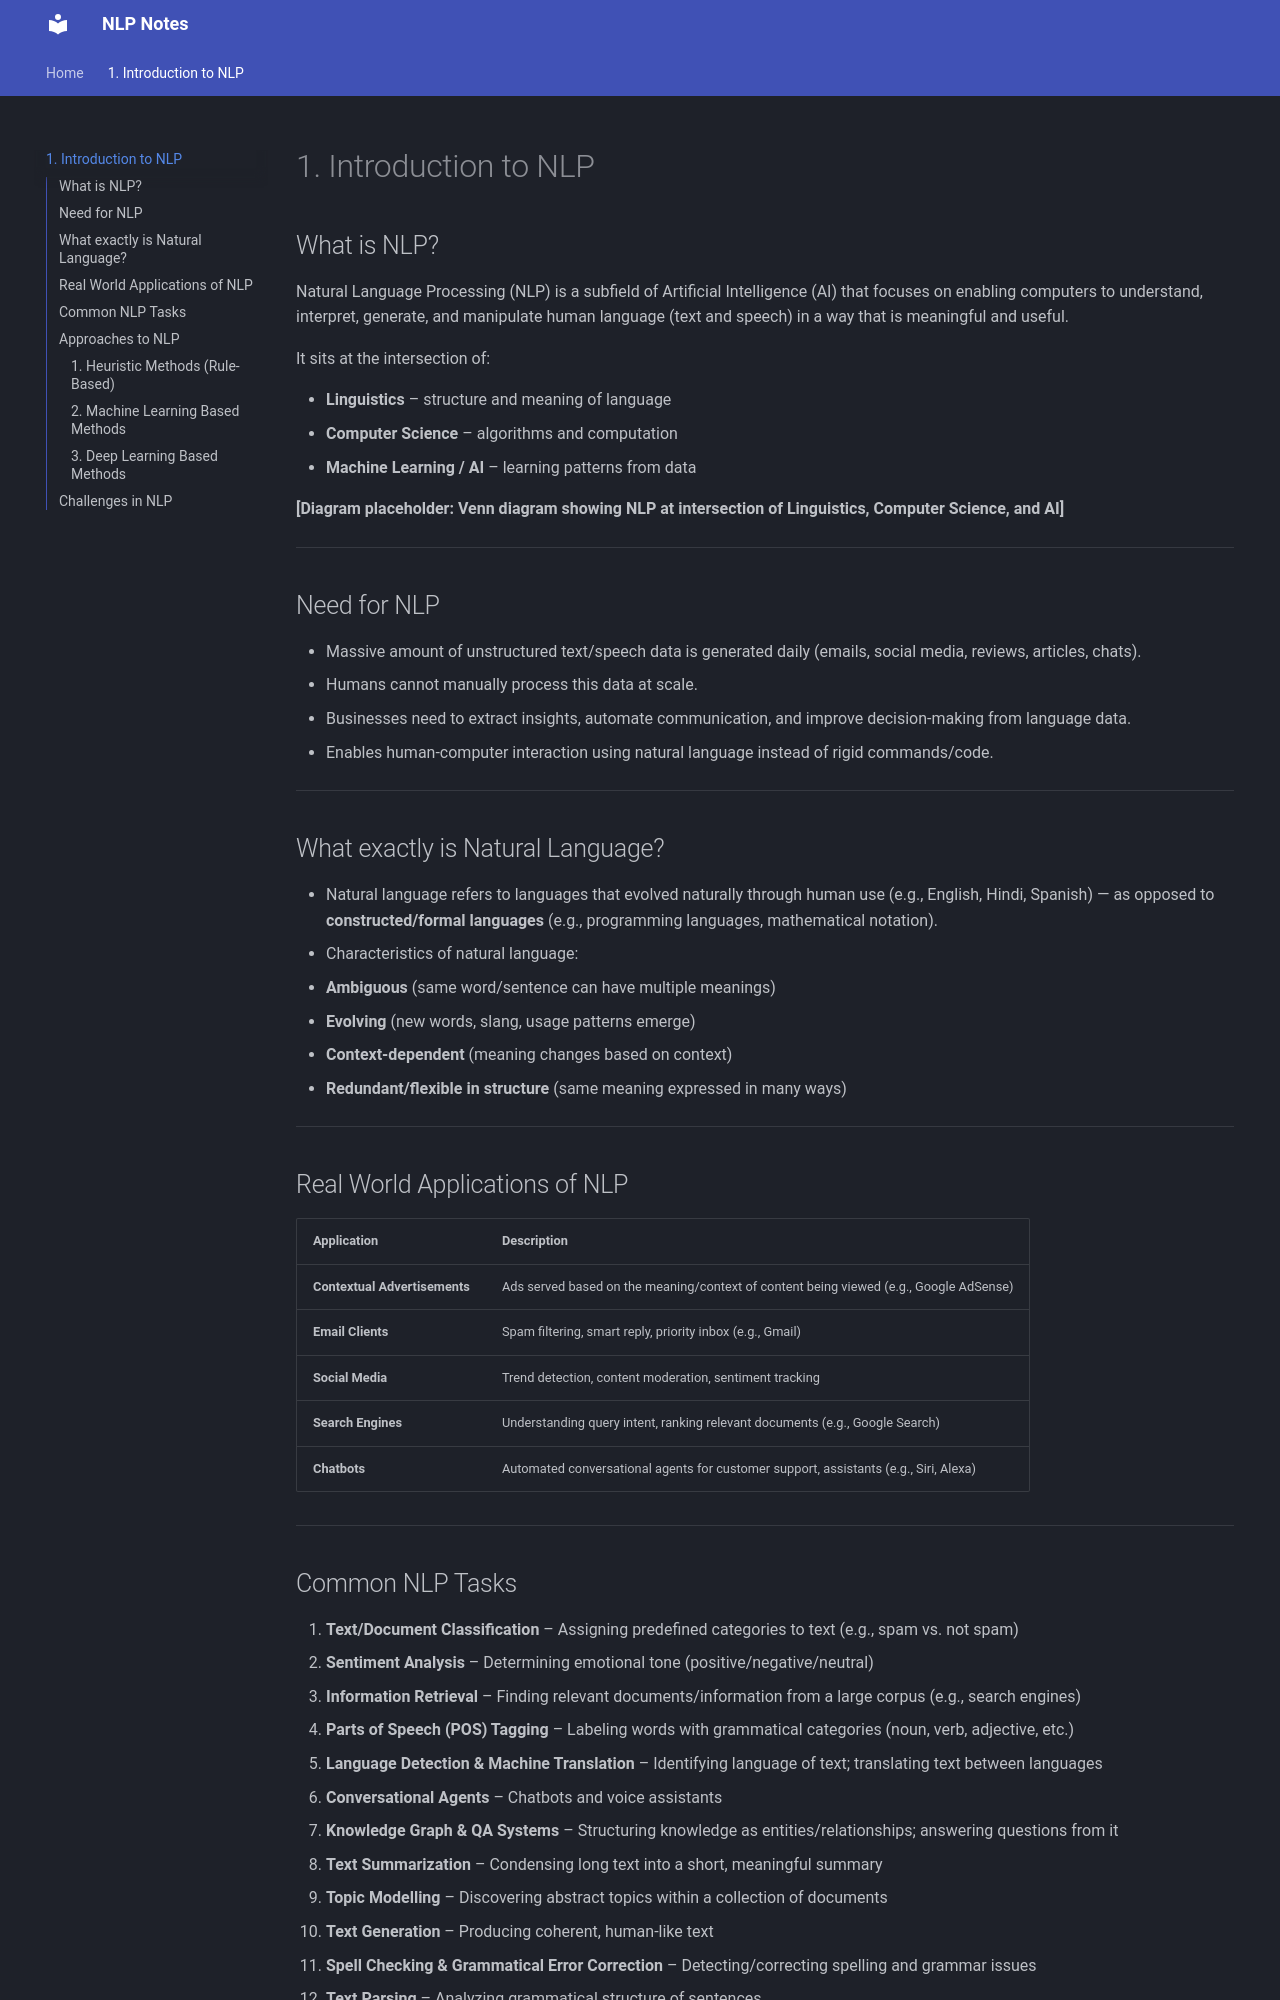

repository: mishraavishi999-code/NLP-notes · page: 01-intro-to-nlp/index.html · generator: mkdocs

# 1. Introduction to NLP

## What is NLP?

Natural Language Processing (NLP) is a subfield of Artificial Intelligence (AI) that focuses on enabling computers to understand, interpret, generate, and manipulate human language (text and speech) in a way that is meaningful and useful.

It sits at the intersection of:

* **Linguistics** – structure and meaning of language
* **Computer Science** – algorithms and computation
* **Machine Learning / AI** – learning patterns from data

**[Diagram placeholder: Venn diagram showing NLP at intersection of Linguistics, Computer Science, and AI]**

---

## Need for NLP

* Massive amount of unstructured text/speech data is generated daily (emails, social media, reviews, articles, chats).
* Humans cannot manually process this data at scale.
* Businesses need to extract insights, automate communication, and improve decision-making from language data.
* Enables human-computer interaction using natural language instead of rigid commands/code.

---

## What exactly is Natural Language?

* Natural language refers to languages that evolved naturally through human use (e.g., English, Hindi, Spanish) — as opposed to **constructed/formal languages** (e.g., programming languages, mathematical notation).
* Characteristics of natural language:

  * **Ambiguous** (same word/sentence can have multiple meanings)
  * **Evolving** (new words, slang, usage patterns emerge)
  * **Context-dependent** (meaning changes based on context)
  * **Redundant/flexible in structure** (same meaning expressed in many ways)

---

## Real World Applications of NLP

| Application                   | Description                                                                            |
| ----------------------------- | -------------------------------------------------------------------------------------- |
| **Contextual Advertisements** | Ads served based on the meaning/context of content being viewed (e.g., Google AdSense) |
| **Email Clients**             | Spam filtering, smart reply, priority inbox (e.g., Gmail)                              |
| **Social Media**              | Trend detection, content moderation, sentiment tracking                                |
| **Search Engines**            | Understanding query intent, ranking relevant documents (e.g., Google Search)           |
| **Chatbots**                  | Automated conversational agents for customer support, assistants (e.g., Siri, Alexa)   |

---
